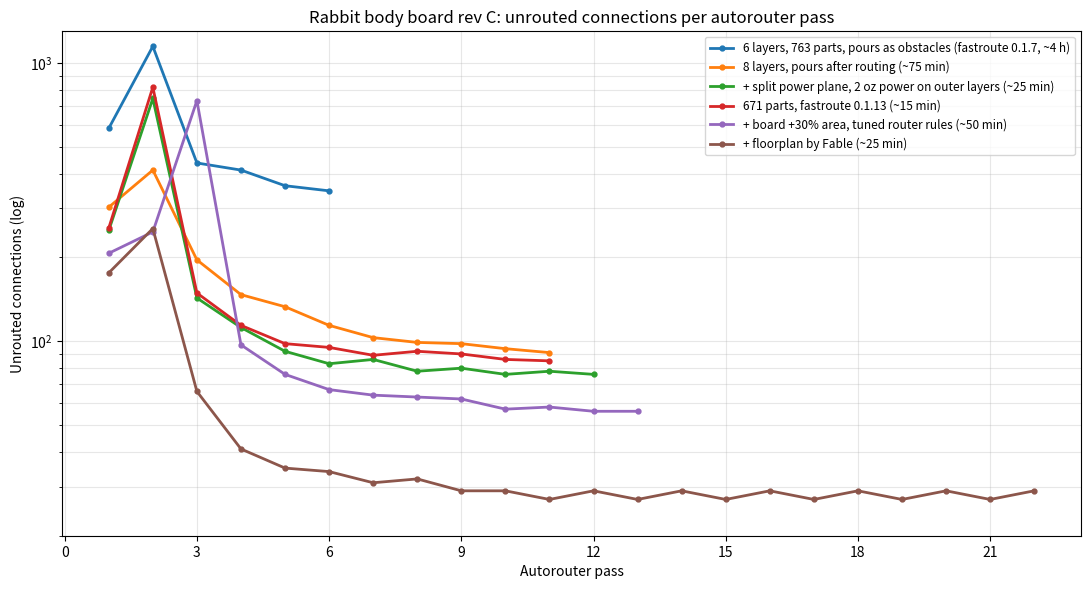

The script that saved this image:
"""Unrouted connections per fastroute pass for the rev C routing experiments (numbers from the router logs)."""
import sys

import matplotlib.pyplot as plt
from matplotlib.ticker import MaxNLocator

RUNS = [
    ("6 layers, 763 parts, pours as obstacles (fastroute 0.1.7, ~4 h)", [582, 1147, 437, 412, 362, 347]),
    ("8 layers, pours after routing (~75 min)", [303, 412, 196, 147, 133, 114, 103, 99, 98, 94, 91]),
    ("+ split power plane, 2 oz power on outer layers (~25 min)", [250, 745, 143, 112, 92, 83, 86, 78, 80, 76, 78, 76]),
    ("671 parts, fastroute 0.1.13 (~15 min)", [255, 818, 149, 114, 98, 95, 89, 92, 90, 86, 85]),
    ("+ board +30% area, tuned router rules (~50 min)", [207, 247, 732, 97, 76, 67, 64, 63, 62, 57, 58, 56, 56]),
    ("+ floorplan by Fable (~25 min)", [176, 254, 66, 41, 35, 34, 31, 32, 29, 29, 27, 29, 27, 29, 27, 29, 27, 29, 27,
                                        29, 27, 29]),
]

fig, ax = plt.subplots(figsize=(11, 6), dpi=160)
for name, ys in RUNS:
    ax.plot(range(1, len(ys) + 1), ys, marker="o", ms=3.5, lw=2, label=name)
ax.set_yscale("log")
ax.set_ylim(20, 1300)
ax.set_xlabel("Autorouter pass")
ax.xaxis.set_major_locator(MaxNLocator(integer=True))
ax.set_ylabel("Unrouted connections (log)")
ax.set_title("Rabbit body board rev C: unrouted connections per autorouter pass")
ax.grid(True, which="both", alpha=0.3)
ax.legend(fontsize=8.5, loc="upper right")
fig.tight_layout()
fig.savefig(sys.argv[1] if len(sys.argv) > 1 else "unrouted.png")
